Run: headless pygame with SDL's dummy video driver; simulated clock (each Clock.tick advances the game by its frame time, no real sleeping); random seed 0; keys injected as events and as key.get_pressed() state; mouse plan: one left click at the window centre at the start of phase 2, then a move to the lower-right quarter at the start of phase 3.
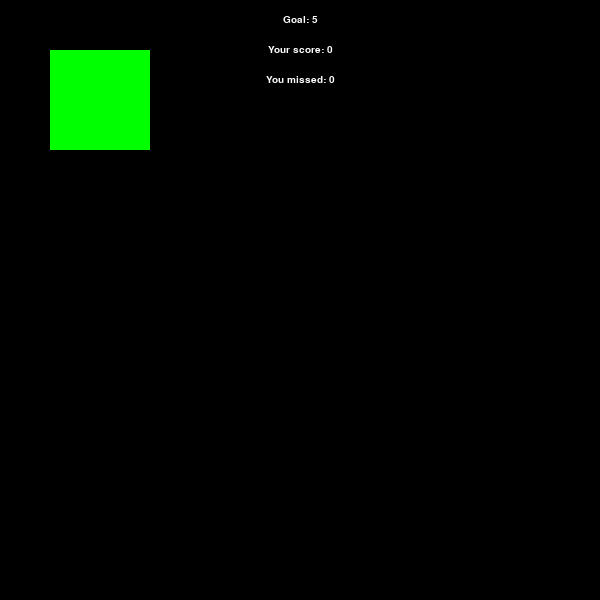
Frame 1 of 4 · flips 1–60 · no input
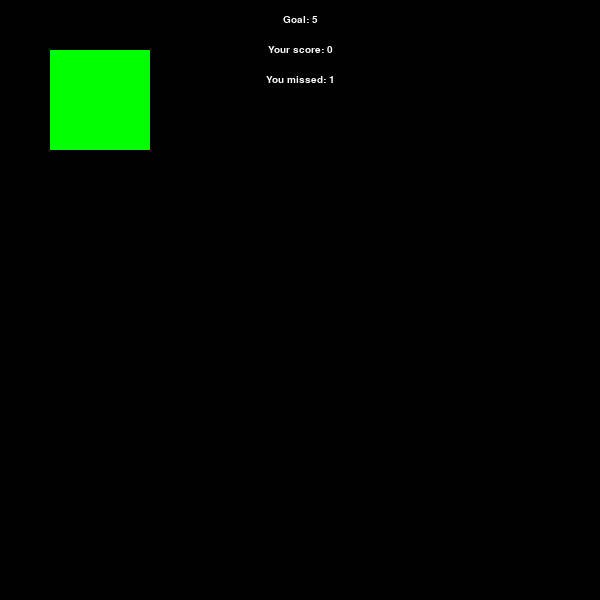
Frame 2 of 4 · flips 61–180 · clicked the window centre · tapped SPACE, RETURN · held RIGHT (→), D
Frame 3 of 4 · flips 181–300 · moved the mouse to the lower-right quarter · held DOWN (↓), S · screen unchanged from frame 2, image omitted
Frame 4 of 4 · flips 301–420 · held LEFT (←), A, UP (↑), W · screen unchanged from frame 3, image omitted

The pygame program that drew these frames:

import pygame as pg
import os
import random
pg.init()

# ----- Window --------------------------------------
WIDTH, HEIGHT = 600,600
SCREEN = pg.display.set_mode((WIDTH,HEIGHT))
pg.display.set_caption("Clicky")

# ----- Colors --------------------------------------

BLACK = (0,0,0)
GRAY = (100,100,100)
WHITE = (255,255,255)

RED = (255,0,0)
GREEN = (0,255,0)
BLUE = (0,0,255)
YELLOW = (252,227,0)

# ----- Sprites -------------------------------------

HAMMER_W, HAMMER_H = 32,32


# ----- Fonts ---------------------------------------

FONT = pg.font.SysFont("arial",15)
WIN_FONT = pg.font.SysFont("comicsans",50)

# ----- Gameplay ------------------------------------
FPS = 60

WIN_CONDITION = 5
WIN = pg.USEREVENT + 1

# ----- Classes -------------------------------------

class Timer:
    def __init__(self, time: int):
        self.time = time
    
    def decreaseBy(self,decr):
        self.time -= decr
    
    def setTo(self, time: int):
        self.time = time

    def getTime(self) -> int:
        return self.time

class Hammer:
    def __init__(self, timer: Timer = None, position: tuple = None):
        self.timer = timer
        self.position = position

    def setTimer(self, timer: Timer):
        self.timer = timer

    def setPos(self, position: tuple):
        self.position = position

    def getTimer(self) -> Timer:
        return self.timer

    def getPos(self) -> tuple:
        return self.position
    


class ScoreController:
    def __init__(self, score: int, win: int):
        self.score = score
        self.miss = 0
        self.win = win
    
    def getScore(self) -> int:
        return self.score

    def getMiss(self) -> int:
        return self.miss

    def toString(self, type: str) -> str:
        if type == "score":
            return str(self.score)
        elif type == "miss":
            return str(self.miss)

    def setScore(self, score: int):
        self.score = score

    def incrScore(self):
        self.score += 1

    def incrMiss(self):
        self.miss += 1

    def isWon(self) -> bool:
        return self.score >= self.win


# ----- Functions -----------------------------------

# ---------- Handlers -------------

# ---------- Draw -----------------

def draw_screen(rectList, textList, scoreController: ScoreController, hammer: Hammer):
    # draw background
    SCREEN.fill(BLACK)

    # draw objects to click on
    [pg.draw.rect(SCREEN,GREEN,rect) for rect in rectList]  # 

    # spacing between lines of text
    text_y_displace = 0

    # draw text
    for text in textList:
        str = FONT.render(text,1,WHITE)     # this is a surface
        SCREEN.blit(str,(WIDTH//2 - str.get_width()//2, 15 + text_y_displace))
        text_y_displace += 30

    # clear list of text
    textList.clear()

    # draw hammer if clicked, automatically disappears after 20 frames
    if hammer.getTimer() != None and hammer.getTimer().getTime() != 0:
        hammerRect = pg.Rect(hammer.getPos()[0] - HAMMER_W//2, hammer.getPos()[1] - HAMMER_H//2, 
                            HAMMER_W, HAMMER_H)
        pg.draw.rect(SCREEN,YELLOW,hammerRect)
        hammer.getTimer().decreaseBy(1)

    # WIN event
    if scoreController.isWon():
        pg.event.post(pg.event.Event(WIN))

    # update display
    pg.display.update()


def draw_winText():
    str = WIN_FONT.render("You win!",1,RED)
    SCREEN.blit(str,(WIDTH//2 - str.get_width()//2, 150))

    pg.display.update()

# ----- Main ----------------------------------------

def main():
    pg.event.clear()    # clear events from last game

    run = True
    clock = pg.time.Clock()

    hammer = Hammer()

    rectList = []
    textList = []
    
    scoreController = ScoreController(0,WIN_CONDITION)
    winFlag = False

    rect = pg.Rect(50,50,100,100)
    rectList.append(rect)

    goalText = "Goal: " + str(WIN_CONDITION)
    scoreText = "Your score: 0"
    missText = "You missed: 0"

    while run:
        clock.tick(FPS)
        for event in pg.event.get():
            if event.type == pg.QUIT:
                run = False
                break
            if event.type == pg.MOUSEBUTTONDOWN and winFlag == False:
                # set timer and position of hammer to draw
                hammer.setTimer(Timer(20))
                hammer.setPos(pg.mouse.get_pos())   # this is CENTER of hammer

                # check if hit or miss
                if (
                    (pg.mouse.get_pos()[0] >= rect.x)
                and (pg.mouse.get_pos()[0] <= rect.x + rect.width)
                and (pg.mouse.get_pos()[1] >= rect.y)
                and (pg.mouse.get_pos()[1] <= rect.y + rect.width)
                    ):
                    scoreController.incrScore()
                    scoreText = "Your score: " + scoreController.toString("score")
                else:
                    scoreController.incrMiss()
                    missText = "You missed: " + scoreController.toString("miss")

            if event.type == WIN:
                run = False
                winFlag = True
                break

        if winFlag:
            draw_winText()
            pg.time.delay(2000)     # wait 2s
            break

        textList.append(goalText)
        textList.append(scoreText)
        textList.append(missText)

        draw_screen(rectList,textList,scoreController,hammer)



    if winFlag:
        main()
    else:
        pg.quit()


if __name__ == '__main__':
    main()
